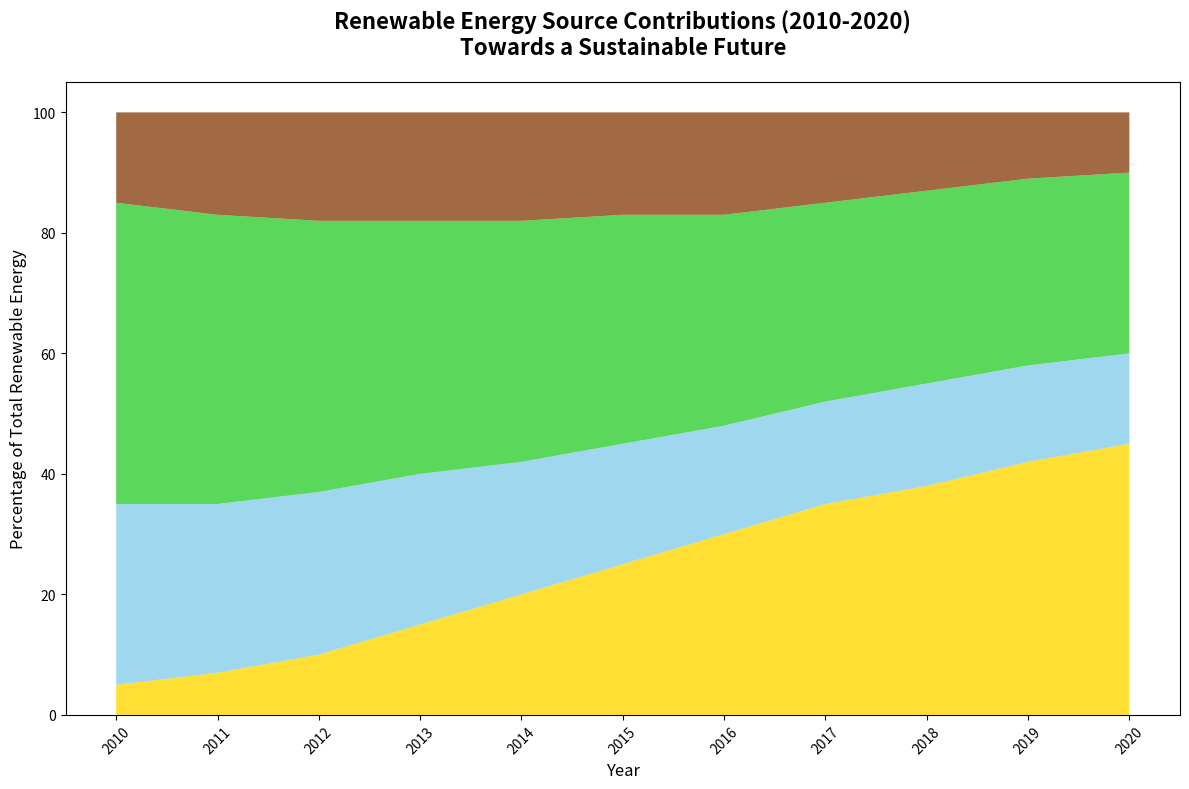

Python code for this plot:
import matplotlib.pyplot as plt
import numpy as np

years = np.arange(2010, 2021)
solar = [5, 7, 10, 15, 20, 25, 30, 35, 38, 42, 45]
wind = [30, 28, 27, 25, 22, 20, 18, 17, 17, 16, 15]
hydroelectric = [50, 48, 45, 42, 40, 38, 35, 33, 32, 31, 30]
biomass = [15, 17, 18, 18, 18, 17, 17, 15, 13, 11, 10]

data = np.vstack([solar, wind, hydroelectric, biomass])

plt.figure(figsize=(12, 8))
plt.stackplot(years, data, colors=['#FFD700', '#87CEEB', '#32CD32', '#8B4513'], alpha=0.8)

plt.title("Renewable Energy Source Contributions (2010-2020)\nTowards a Sustainable Future", fontsize=16, fontweight='bold', pad=20)
plt.xlabel('Year', fontsize=12)
plt.ylabel('Percentage of Total Renewable Energy', fontsize=12)
plt.xticks(years, rotation=45)
plt.tight_layout()

plt.show()
